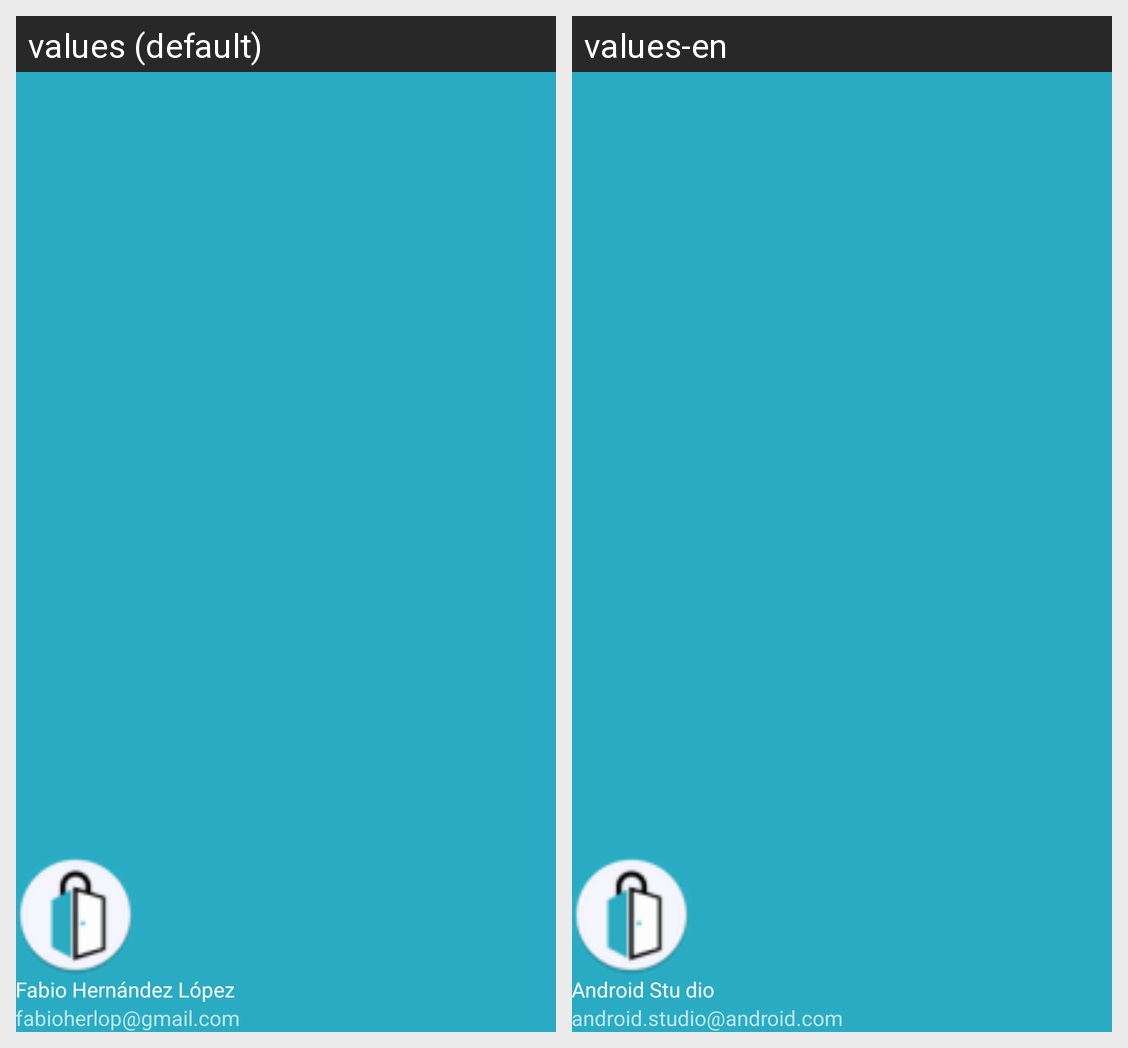

Locale-by-locale string values for the Android screen shown in this grid:
Android screen res/layout/nav_header_main2.xml rendered under 2 locales, left to right: values (default), values-en. Device: Nexus 5 (rendered at 1080×1920; each locale shown at half size, 540×960, under a caption strip naming it); theme AppTheme.
Strings drawn on this screen, with the default value and each locale's value (text and hints the layout hard-codes, and strings that could not be matched under every locale, appear in the picture but are not listed):

nav_header_title
  values: Fabio Hernández López
  values-en: Android Stu dio

nav_header_subtitle
  values: fabioherlop@gmail.com
  values-en: android.studio@android.com
